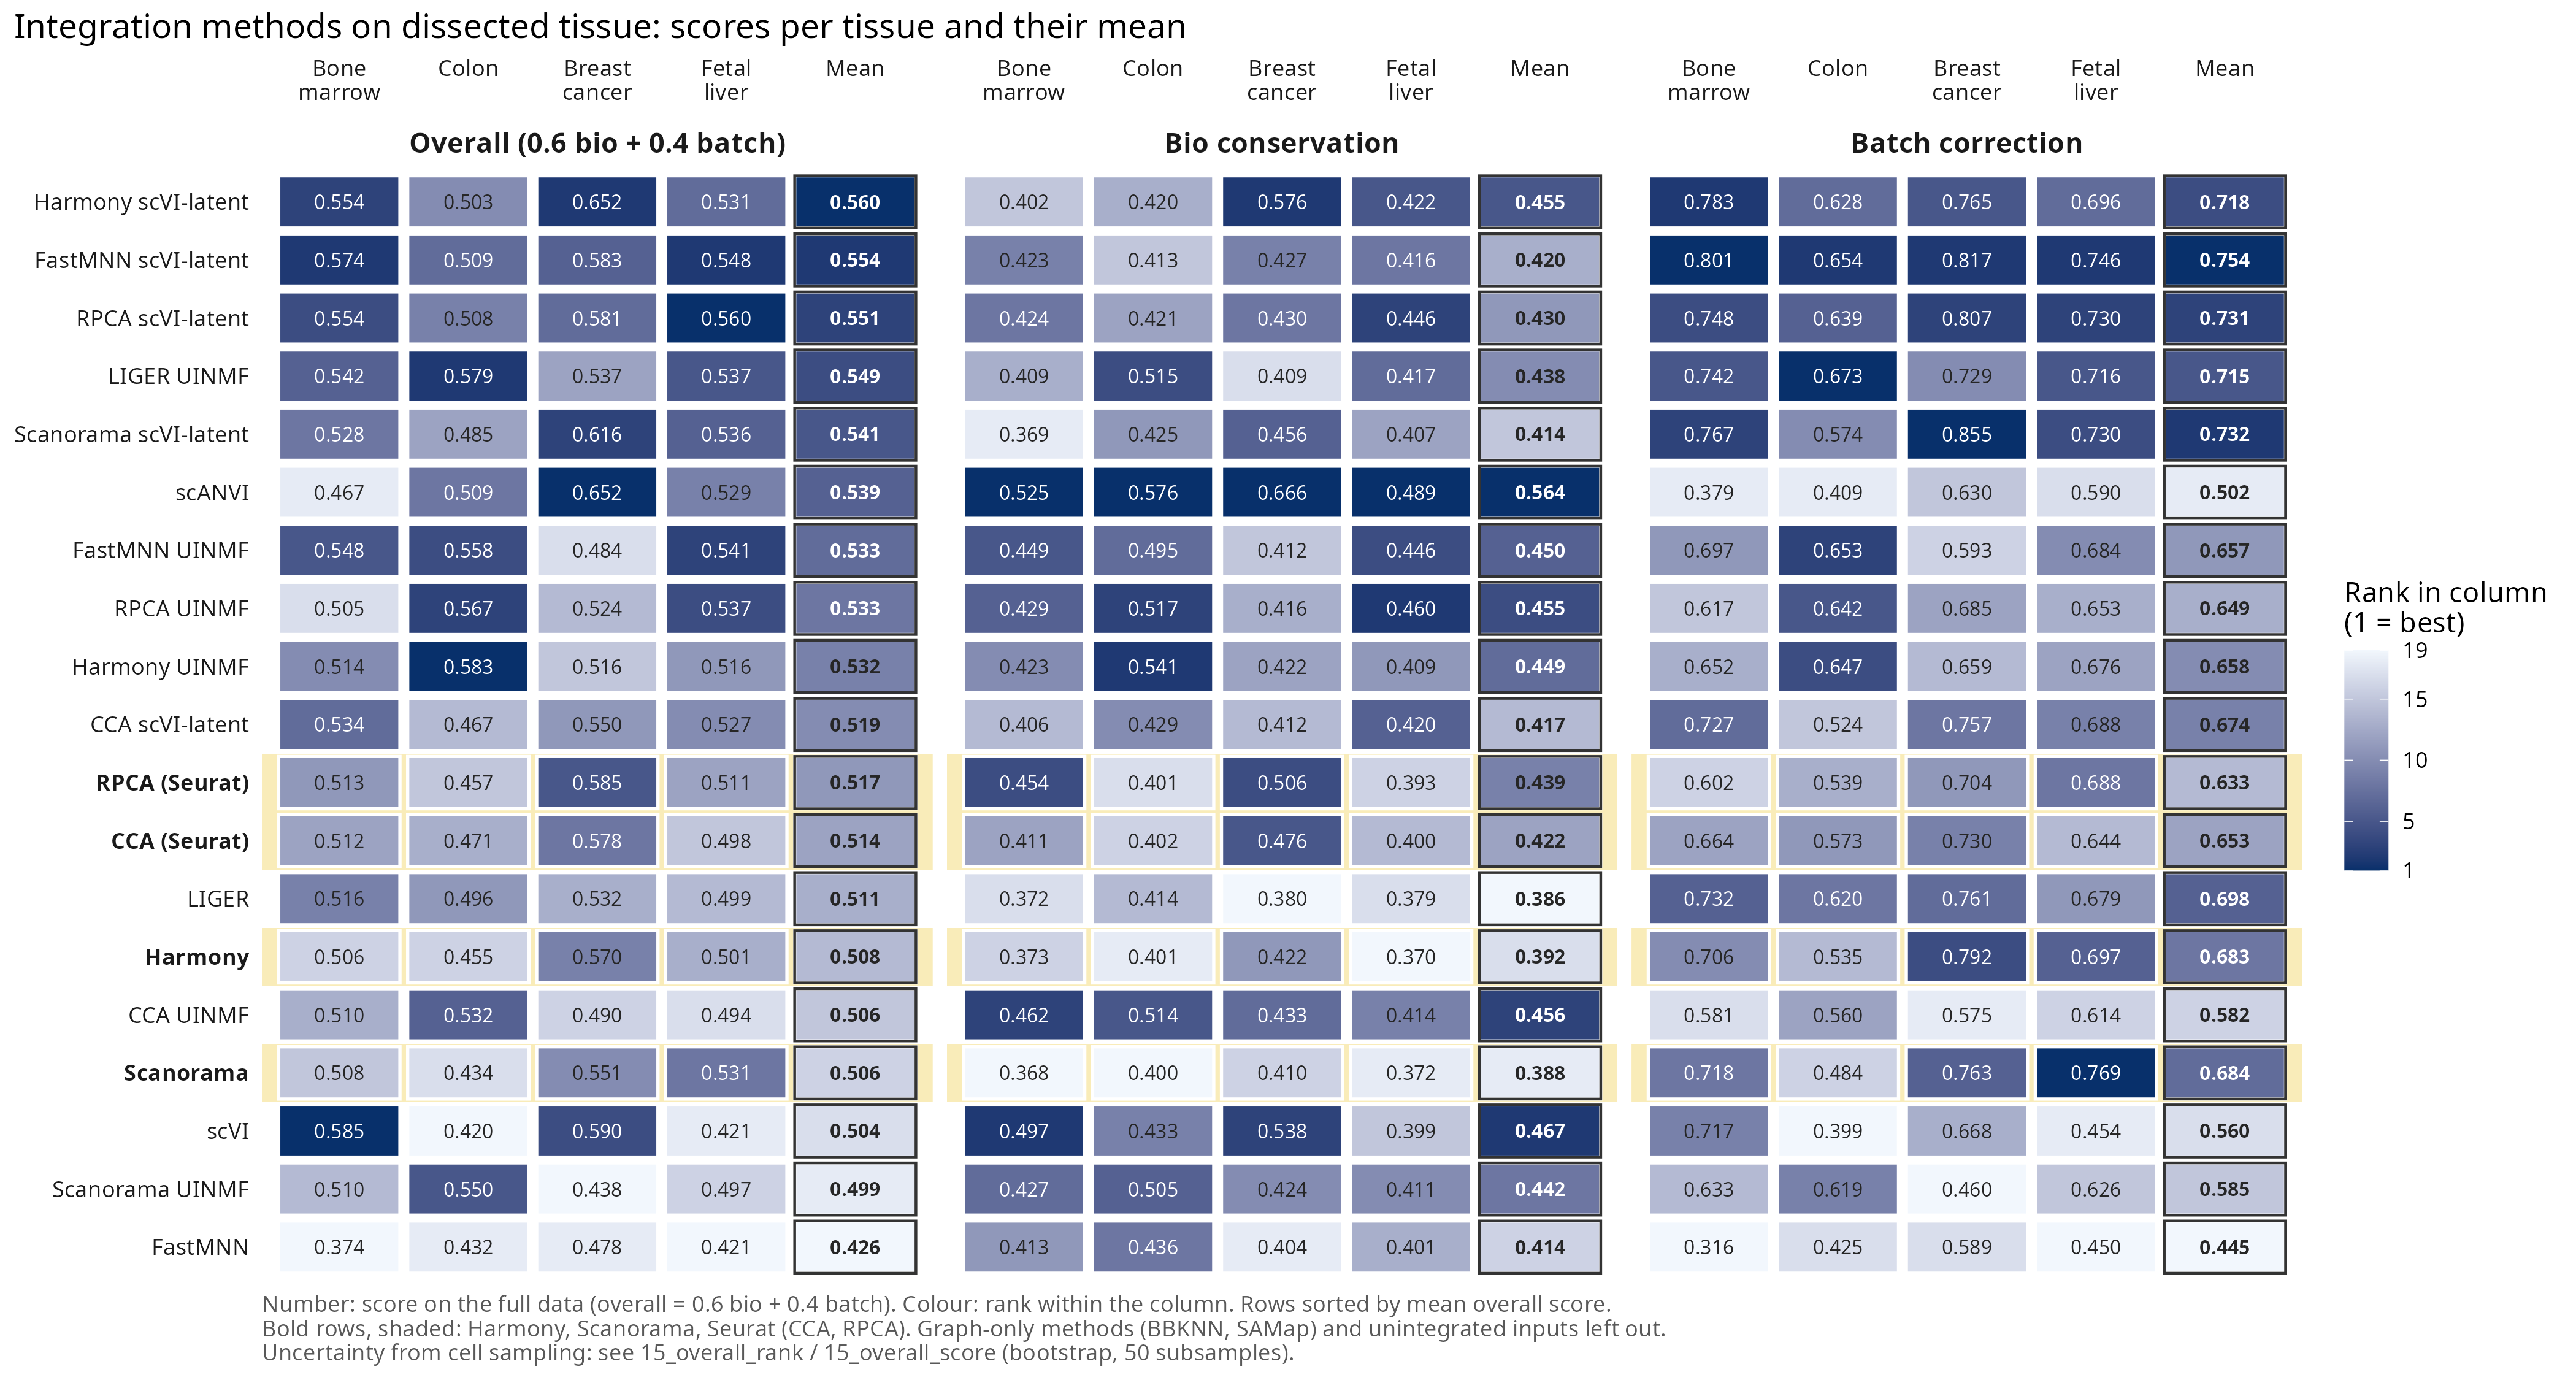

The data file committed next to this chart (first rows):
metric, column, method, score, col_rank
batch, bone_marrow, FastMNN scVI-latent, 0.8009, 1
batch, bone_marrow, Harmony scVI-latent, 0.7828, 2
batch, bone_marrow, Scanorama scVI-latent, 0.7665, 3
batch, bone_marrow, RPCA scVI-latent, 0.7476, 4
batch, bone_marrow, LIGER UINMF, 0.742, 5
batch, bone_marrow, LIGER, 0.7316, 6
batch, bone_marrow, CCA scVI-latent, 0.7266, 7
batch, bone_marrow, Scanorama, 0.718, 8
batch, bone_marrow, scVI, 0.7173, 9
batch, bone_marrow, Harmony, 0.7058, 10
batch, bone_marrow, FastMNN UINMF, 0.6965, 11
batch, bone_marrow, CCA, 0.6637, 12
batch, bone_marrow, Harmony UINMF, 0.6518, 13
batch, bone_marrow, Scanorama UINMF, 0.6333, 14
batch, bone_marrow, RPCA UINMF, 0.6172, 15
batch, bone_marrow, RPCA, 0.602, 16
batch, bone_marrow, CCA UINMF, 0.5814, 17
batch, bone_marrow, scANVI, 0.3795, 18
batch, bone_marrow, FastMNN, 0.3158, 19
batch, breast_cancer, Scanorama scVI-latent, 0.8552, 1
batch, breast_cancer, FastMNN scVI-latent, 0.8166, 2
batch, breast_cancer, RPCA scVI-latent, 0.8075, 3
batch, breast_cancer, Harmony, 0.7921, 4
batch, breast_cancer, Harmony scVI-latent, 0.7654, 5
batch, breast_cancer, Scanorama, 0.7634, 6
batch, breast_cancer, LIGER, 0.7608, 7
batch, breast_cancer, CCA scVI-latent, 0.7568, 8
batch, breast_cancer, CCA, 0.7304, 9
batch, breast_cancer, LIGER UINMF, 0.7289, 10
batch, breast_cancer, RPCA, 0.704, 11
batch, breast_cancer, RPCA UINMF, 0.6851, 12
batch, breast_cancer, scVI, 0.6676, 13
batch, breast_cancer, Harmony UINMF, 0.6585, 14
batch, breast_cancer, scANVI, 0.63, 15
batch, breast_cancer, FastMNN UINMF, 0.5933, 16
batch, breast_cancer, FastMNN, 0.589, 17
batch, breast_cancer, CCA UINMF, 0.5748, 18
batch, breast_cancer, Scanorama UINMF, 0.4604, 19
batch, colon, LIGER UINMF, 0.6734, 1
batch, colon, FastMNN scVI-latent, 0.6543, 2
batch, colon, FastMNN UINMF, 0.6532, 3
batch, colon, Harmony UINMF, 0.6469, 4
batch, colon, RPCA UINMF, 0.6422, 5
batch, colon, RPCA scVI-latent, 0.6385, 6
batch, colon, Harmony scVI-latent, 0.6278, 7
batch, colon, LIGER, 0.6204, 8
batch, colon, Scanorama UINMF, 0.6189, 9
batch, colon, Scanorama scVI-latent, 0.5741, 10
batch, colon, CCA, 0.5731, 11
batch, colon, CCA UINMF, 0.5596, 12
batch, colon, RPCA, 0.5392, 13
batch, colon, Harmony, 0.5354, 14
batch, colon, CCA scVI-latent, 0.5236, 15
batch, colon, Scanorama, 0.4845, 16
batch, colon, FastMNN, 0.4247, 17
batch, colon, scANVI, 0.4086, 18
batch, colon, scVI, 0.3994, 19
batch, fetal_liver, Scanorama, 0.7694, 1
batch, fetal_liver, FastMNN scVI-latent, 0.746, 2
batch, fetal_liver, RPCA scVI-latent, 0.7305, 3
... 225 more rows
